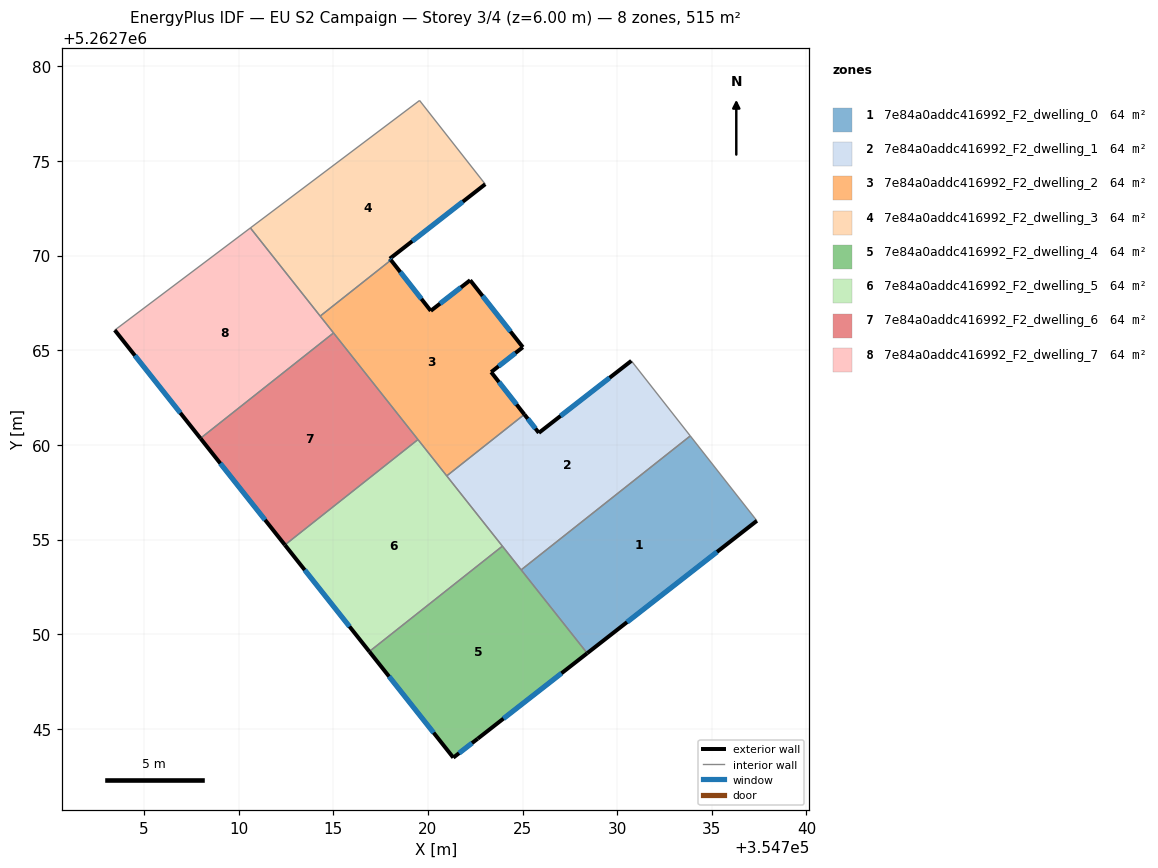
=== STOREY PLAN SPEC (per zone: floor XY polygon, exterior-wall plan segments, windows/doors) ===
zone 1: 7e84a0addc416992_F2_dwelling_0  (64.4 m²)
  floor: (354733.86, 5262760.48) (354737.38, 5262755.99) (354728.42, 5262749.00) (354724.93, 5262753.40)
  exterior wall: (354728.42, 5262749.00) – (354737.38, 5262755.99)  [11.4 m]
    window: (354730.52, 5262750.64) – (354735.28, 5262754.35)  [9.6 m²]
  interior walls: 3
zone 2: 7e84a0addc416992_F2_dwelling_1  (64.4 m²)
  floor: (354730.75, 5262764.44) (354733.86, 5262760.48) (354724.93, 5262753.40) (354721.00, 5262758.36) (354725.10, 5262761.61) (354725.86, 5262760.64)
  exterior wall: (354725.86, 5262760.64) – (354725.10, 5262761.61)  [1.2 m]
    window: (354725.68, 5262760.87) – (354725.28, 5262761.38)  [1.0 m²]
  exterior wall: (354730.75, 5262764.44) – (354725.86, 5262760.64)  [6.2 m]
    window: (354729.60, 5262763.55) – (354727.01, 5262761.53)  [5.2 m²]
  interior walls: 5
zone 3: 7e84a0addc416992_F2_dwelling_2  (64.4 m²)
  floor: (354722.23, 5262768.70) (354725.02, 5262765.16) (354723.34, 5262763.85) (354725.10, 5262761.61) (354721.00, 5262758.36) (354714.31, 5262766.81) (354718.05, 5262769.77) (354720.15, 5262767.08)
  exterior wall: (354723.34, 5262763.85) – (354725.02, 5262765.16)  [2.1 m]
    window: (354723.74, 5262764.16) – (354724.62, 5262764.85)  [1.8 m²]
  exterior wall: (354725.10, 5262761.61) – (354723.34, 5262763.85)  [2.8 m]
    window: (354724.69, 5262762.14) – (354723.76, 5262763.32)  [2.4 m²]
  exterior wall: (354720.15, 5262767.08) – (354718.05, 5262769.77)  [3.4 m]
    window: (354719.66, 5262767.71) – (354718.54, 5262769.14)  [2.9 m²]
  exterior wall: (354722.23, 5262768.70) – (354720.15, 5262767.08)  [2.6 m]
    window: (354721.75, 5262768.32) – (354720.64, 5262767.46)  [2.2 m²]
  exterior wall: (354725.02, 5262765.16) – (354722.23, 5262768.70)  [4.5 m]
    window: (354724.36, 5262765.99) – (354722.89, 5262767.87)  [3.8 m²]
  interior walls: 5
zone 4: 7e84a0addc416992_F2_dwelling_3  (64.4 m²)
  floor: (354719.56, 5262778.20) (354723.03, 5262773.77) (354717.99, 5262769.84) (354718.05, 5262769.77) (354714.31, 5262766.81) (354710.62, 5262771.46)
  exterior wall: (354717.99, 5262769.84) – (354723.03, 5262773.77)  [6.4 m]
    window: (354719.17, 5262770.76) – (354721.85, 5262772.85)  [5.4 m²]
  exterior wall: (354718.05, 5262769.77) – (354717.99, 5262769.84)  [0.1 m]
    window: (354718.04, 5262769.78) – (354718.00, 5262769.82)  [0.1 m²]
  interior walls: 4
zone 5: 7e84a0addc416992_F2_dwelling_4  (64.4 m²)
  floor: (354723.94, 5262754.65) (354728.42, 5262749.00) (354722.64, 5262744.48) (354721.34, 5262743.48) (354716.91, 5262749.08)
  exterior wall: (354722.64, 5262744.48) – (354728.42, 5262749.00)  [7.3 m]
    window: (354723.99, 5262745.54) – (354727.06, 5262747.94)  [6.2 m²]
  exterior wall: (354721.34, 5262743.48) – (354722.64, 5262744.48)  [1.6 m]
    window: (354721.65, 5262743.72) – (354722.33, 5262744.25)  [1.4 m²]
  exterior wall: (354716.91, 5262749.08) – (354721.34, 5262743.48)  [7.1 m]
    window: (354717.95, 5262747.77) – (354720.30, 5262744.80)  [6.0 m²]
  interior walls: 3
zone 6: 7e84a0addc416992_F2_dwelling_5  (64.4 m²)
  floor: (354719.48, 5262760.28) (354723.94, 5262754.65) (354716.91, 5262749.08) (354712.45, 5262754.72)
  exterior wall: (354712.45, 5262754.72) – (354716.91, 5262749.08)  [7.2 m]
    window: (354713.49, 5262753.39) – (354715.86, 5262750.41)  [6.1 m²]
  interior walls: 4
zone 7: 7e84a0addc416992_F2_dwelling_6  (64.4 m²)
  floor: (354715.02, 5262765.92) (354719.48, 5262760.28) (354712.45, 5262754.72) (354707.99, 5262760.35)
  exterior wall: (354707.99, 5262760.35) – (354712.45, 5262754.72)  [7.2 m]
    window: (354709.03, 5262759.03) – (354711.40, 5262756.04)  [6.1 m²]
  interior walls: 3
zone 8: 7e84a0addc416992_F2_dwelling_7  (64.4 m²)
  floor: (354710.62, 5262771.46) (354715.02, 5262765.92) (354707.99, 5262760.35) (354703.46, 5262766.07)
  exterior wall: (354703.46, 5262766.07) – (354707.99, 5262760.35)  [7.3 m]
    window: (354704.52, 5262764.72) – (354706.92, 5262761.69)  [6.2 m²]
  interior walls: 4

=== DERIVED (storey summary) ===
Building: EU S2 Campaign
Storey: 3 of 4  (floor level z = 6.00 m)
Storey gross floor area: 515.4 m²
Zones on this storey: 8
  - 7e84a0addc416992_F2_dwelling_0: floor 64.4 m²; exterior wall 11.4 m (34.1 m²); 1 window(s) 9.6 m²; WWR 28.1%
  - 7e84a0addc416992_F2_dwelling_1: floor 64.4 m²; exterior wall 7.4 m (22.3 m²); 2 window(s) 6.3 m²; WWR 28.1%
  - 7e84a0addc416992_F2_dwelling_2: floor 64.4 m²; exterior wall 15.5 m (46.6 m²); 5 window(s) 13.1 m²; WWR 28.1%
  - 7e84a0addc416992_F2_dwelling_3: floor 64.4 m²; exterior wall 6.5 m (19.5 m²); 2 window(s) 5.5 m²; WWR 28.1%
  - 7e84a0addc416992_F2_dwelling_4: floor 64.4 m²; exterior wall 16.1 m (48.3 m²); 3 window(s) 13.6 m²; WWR 28.1%
  - 7e84a0addc416992_F2_dwelling_5: floor 64.4 m²; exterior wall 7.2 m (21.5 m²); 1 window(s) 6.1 m²; WWR 28.1%
  - 7e84a0addc416992_F2_dwelling_6: floor 64.4 m²; exterior wall 7.2 m (21.6 m²); 1 window(s) 6.1 m²; WWR 28.1%
  - 7e84a0addc416992_F2_dwelling_7: floor 64.4 m²; exterior wall 7.3 m (21.9 m²); 1 window(s) 6.2 m²; WWR 28.1%
Zone adjacency (shared interzone walls):
  - 7e84a0addc416992_F2_dwelling_0 ↔ 7e84a0addc416992_F2_dwelling_1
  - 7e84a0addc416992_F2_dwelling_0 ↔ 7e84a0addc416992_F2_dwelling_4
  - 7e84a0addc416992_F2_dwelling_1 ↔ 7e84a0addc416992_F2_dwelling_2
  - 7e84a0addc416992_F2_dwelling_1 ↔ 7e84a0addc416992_F2_dwelling_4
  - 7e84a0addc416992_F2_dwelling_1 ↔ 7e84a0addc416992_F2_dwelling_5
  - 7e84a0addc416992_F2_dwelling_2 ↔ 7e84a0addc416992_F2_dwelling_3
  - 7e84a0addc416992_F2_dwelling_2 ↔ 7e84a0addc416992_F2_dwelling_5
  - 7e84a0addc416992_F2_dwelling_2 ↔ 7e84a0addc416992_F2_dwelling_6
  - 7e84a0addc416992_F2_dwelling_2 ↔ 7e84a0addc416992_F2_dwelling_7
  - 7e84a0addc416992_F2_dwelling_3 ↔ 7e84a0addc416992_F2_dwelling_7
  - 7e84a0addc416992_F2_dwelling_4 ↔ 7e84a0addc416992_F2_dwelling_5
  - 7e84a0addc416992_F2_dwelling_5 ↔ 7e84a0addc416992_F2_dwelling_6
  - 7e84a0addc416992_F2_dwelling_6 ↔ 7e84a0addc416992_F2_dwelling_7